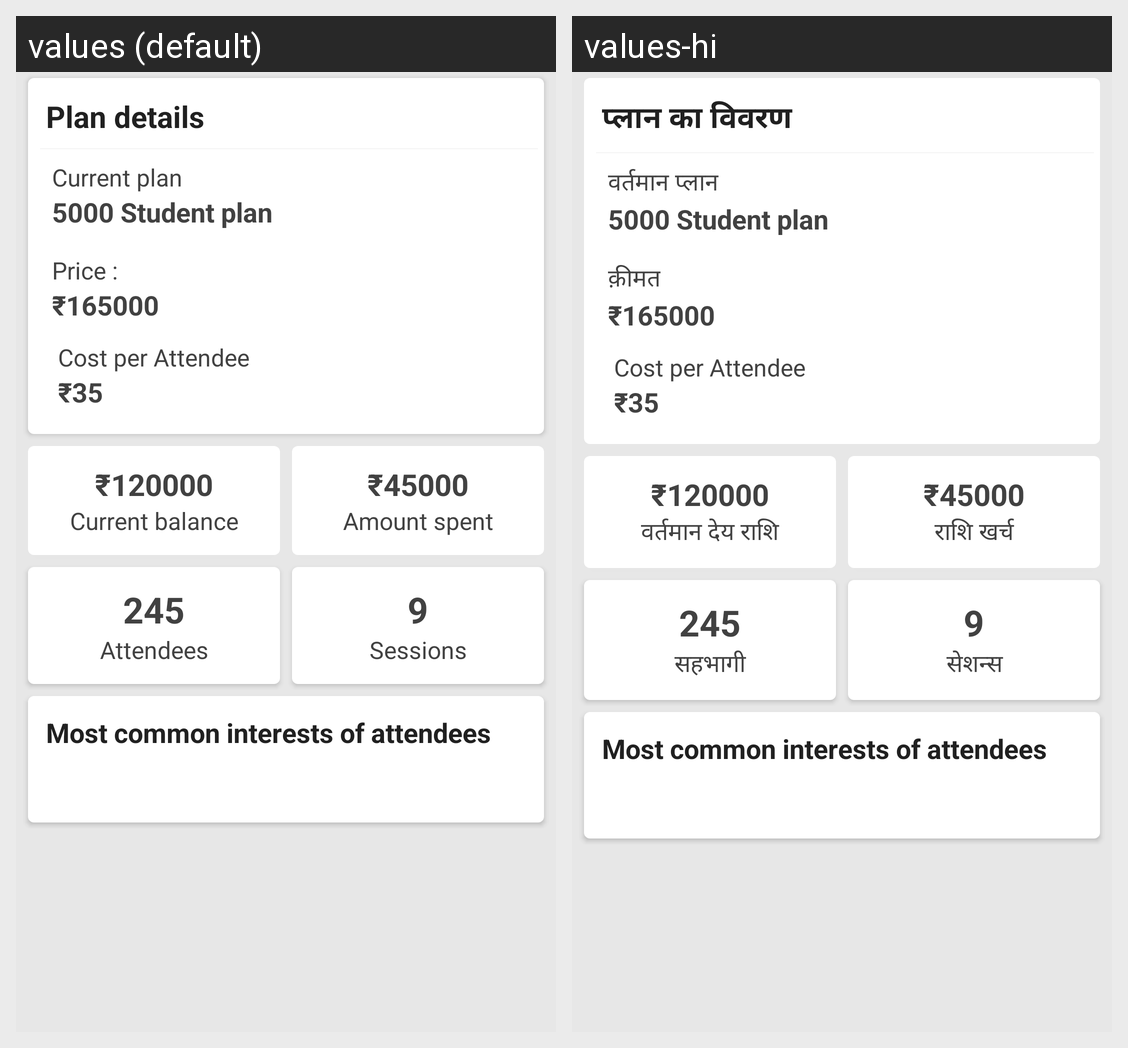

Here is an Android app screen in its default locale and in the app's own translations. Write out the translated-string differences for the strings that appear on this screen.
Android screen res/layout/activity_analytics.xml rendered under 2 locales, left to right: values (default), values-hi. Device: Nexus 5 (rendered at 1080×1920; each locale shown at half size, 540×960, under a caption strip naming it); theme MenuBarTheme.
Strings drawn on this screen, with the default value and each locale's value (text and hints the layout hard-codes, and strings that could not be matched under every locale, appear in the picture but are not listed):

plan_details
  values: Plan details
  values-hi: प्लान का विवरण

current_plan
  values: Current plan
  values-hi: वर्तमान प्लान

price
  values: Price :
  values-hi: क़ीमत

current_balance
  values: Current balance
  values-hi: वर्तमान देय राशि

amount_spent
  values: Amount spent
  values-hi: राशि खर्च

attendees
  values: Attendees
  values-hi: सहभागी

sessions
  values: Sessions
  values-hi: सेशन्स
